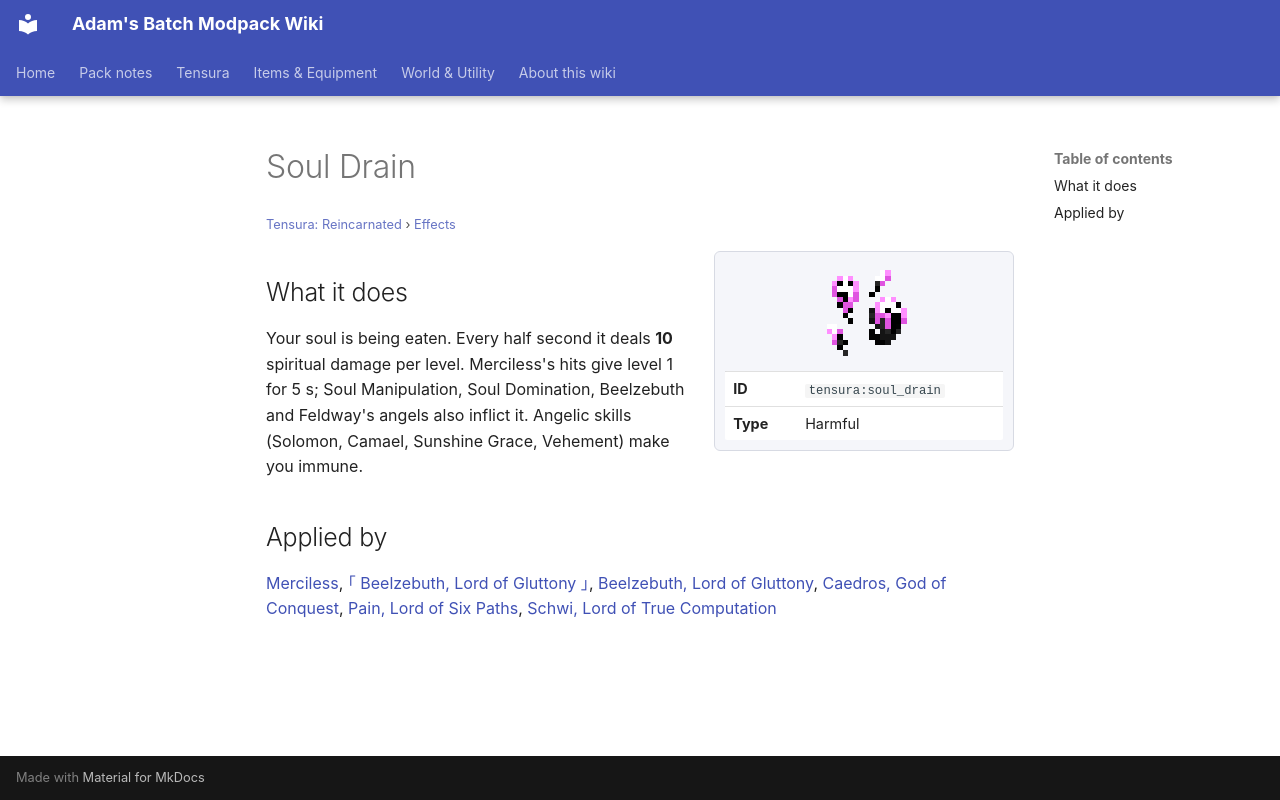

repository: Proteus-Nell/Adams-Batch-MC-Modpack-Wiki · page: tensura-reincarnated/effects/soul-drain/index.html · generator: mkdocs

# Soul Drain

<small>[Tensura: Reincarnated](../index.md) &rsaquo; [Effects](index.md)</small>

<div class="infobox" markdown>

![Soul Drain](../../assets/icons/tensura/effect/soul_drain.png)

| | |
|---|---|
| **ID** | `tensura:soul_drain` |
| **Type** | Harmful |

</div>

## What it does

Your soul is being eaten. Every half second it deals **10** spiritual damage per level. Merciless's hits give level 1 for 5 s; Soul Manipulation, Soul Domination, Beelzebuth and Feldway's angels also inflict it. Angelic skills (Solomon, Camael, Sunshine Grace, Vehement) make you immune.

## Applied by

[Merciless](../abilities/unique-skills/merciless.md), [｢ Beelzebuth, Lord of Gluttony ｣](../../tr-nightmares/abilities/ultimate-skills/beelzebuth.md), [Beelzebuth, Lord of Gluttony](../../elite-tensura/abilities/ultimate-skills/beelzebuth.md), [Caedros, God of Conquest](../../tensura-more-skills/abilities/ultimate-skills/caedros-god-of-conquest.md), [Pain, Lord of Six Paths](../../tensura-more-skills/abilities/ultimate-skills/pain-lord-of-six-paths.md), [Schwi, Lord of True Computation](../../tensura-more-skills/abilities/ultimate-skills/schwi-ex-machina.md)
